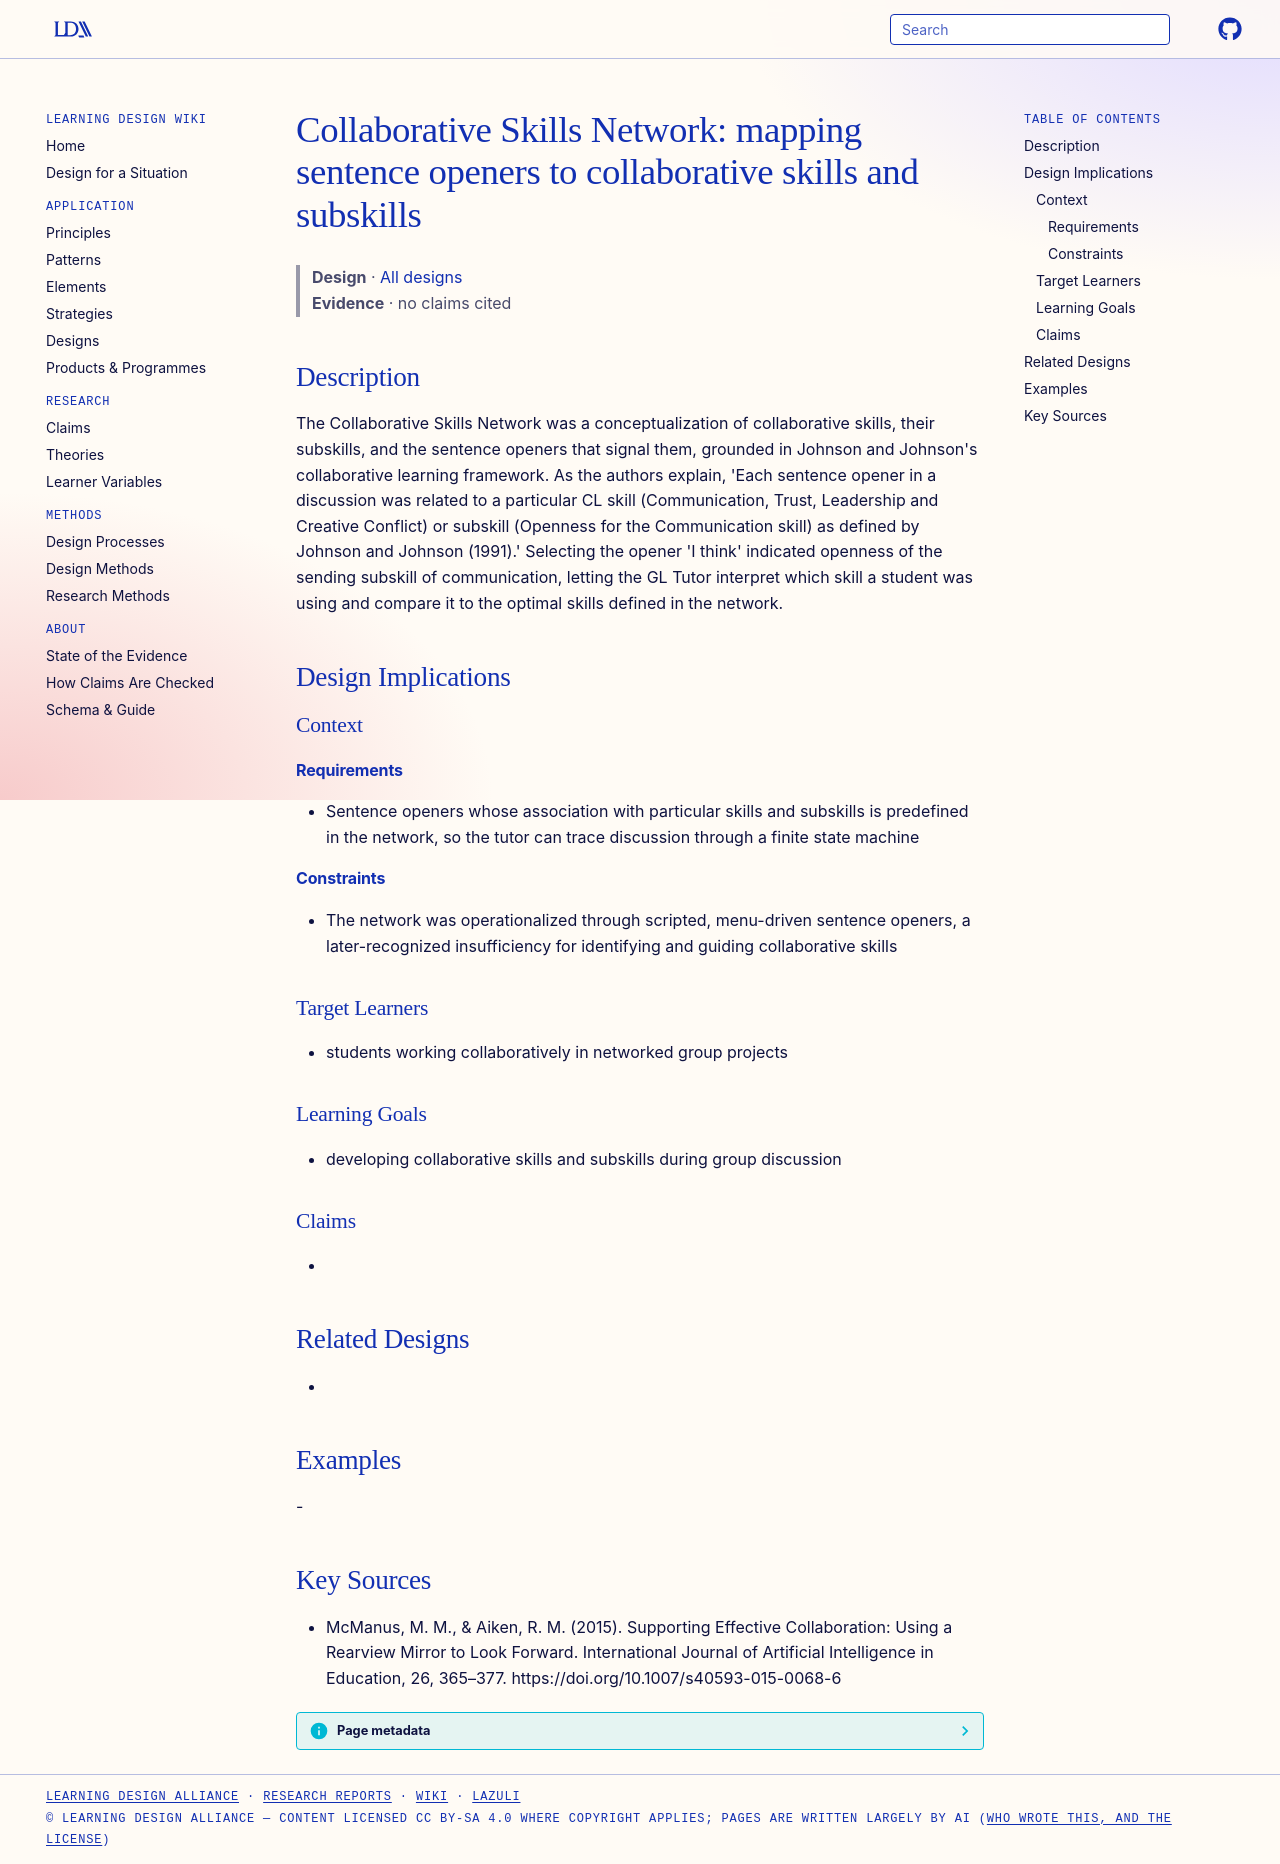

repository: Learning-Design-Alliance/learning-wiki · page: designs/collaborative-skills-network/index.html · generator: mkdocs

---
type: design
id: collaborative-skills-network
title: "Collaborative Skills Network: mapping sentence openers to collaborative skills and subskills"
description: "The Collaborative Skills Network was a conceptualization of collaborative skills, their subskills, and the sentence openers that signal them, grounded in Johnson and Johnson's collaborative learning framework."
status: review
generated:
  by: "process:settle-candidates"
  at: 2026-10-28
sources:
  - id: mcmanus-2015
    resource: "https://doi.org/10.1007/s40593-015-0068-6"
    title: "McManus, M. M., & Aiken, R. M. (2015). Supporting Effective Collaboration: Using a Rearview Mirror to Look Forward. International Journal of Artificial Intelligence in Education, 26, 365–377. https://doi.org/10.1007/s40593-015-0068-6"
    author: "McManus, M. M., & Aiken, R. M"
---

# Collaborative Skills Network: mapping sentence openers to collaborative skills and subskills

> **Design** · [All designs](index.md)
> **Evidence** · no claims cited

## Description
The Collaborative Skills Network was a conceptualization of collaborative skills, their subskills, and the sentence openers that signal them, grounded in Johnson and Johnson's collaborative learning framework. As the authors explain, 'Each sentence opener in a discussion was related to a particular CL skill (Communication, Trust, Leadership and Creative Conflict) or subskill (Openness for the Communication skill) as defined by Johnson and Johnson (1991).' Selecting the opener 'I think' indicated openness of the sending subskill of communication, letting the GL Tutor interpret which skill a student was using and compare it to the optimal skills defined in the network.

## Design Implications

### Context
#### Requirements
- Sentence openers whose association with particular skills and subskills is predefined in the network, so the tutor can trace discussion through a finite state machine
#### Constraints
- The network was operationalized through scripted, menu-driven sentence openers, a later-recognized insufficiency for identifying and guiding collaborative skills

### Target Learners
- students working collaboratively in networked group projects

### Learning Goals
- developing collaborative skills and subskills during group discussion

### Claims
- 

## Related Designs
- 

## Examples
-

## Key Sources
- McManus, M. M., & Aiken, R. M. (2015). Supporting Effective Collaboration: Using a Rearview Mirror to Look Forward. International Journal of Artificial Intelligence in Education, 26, 365–377. https://doi.org/10.1007/s40593-015-0068-6
